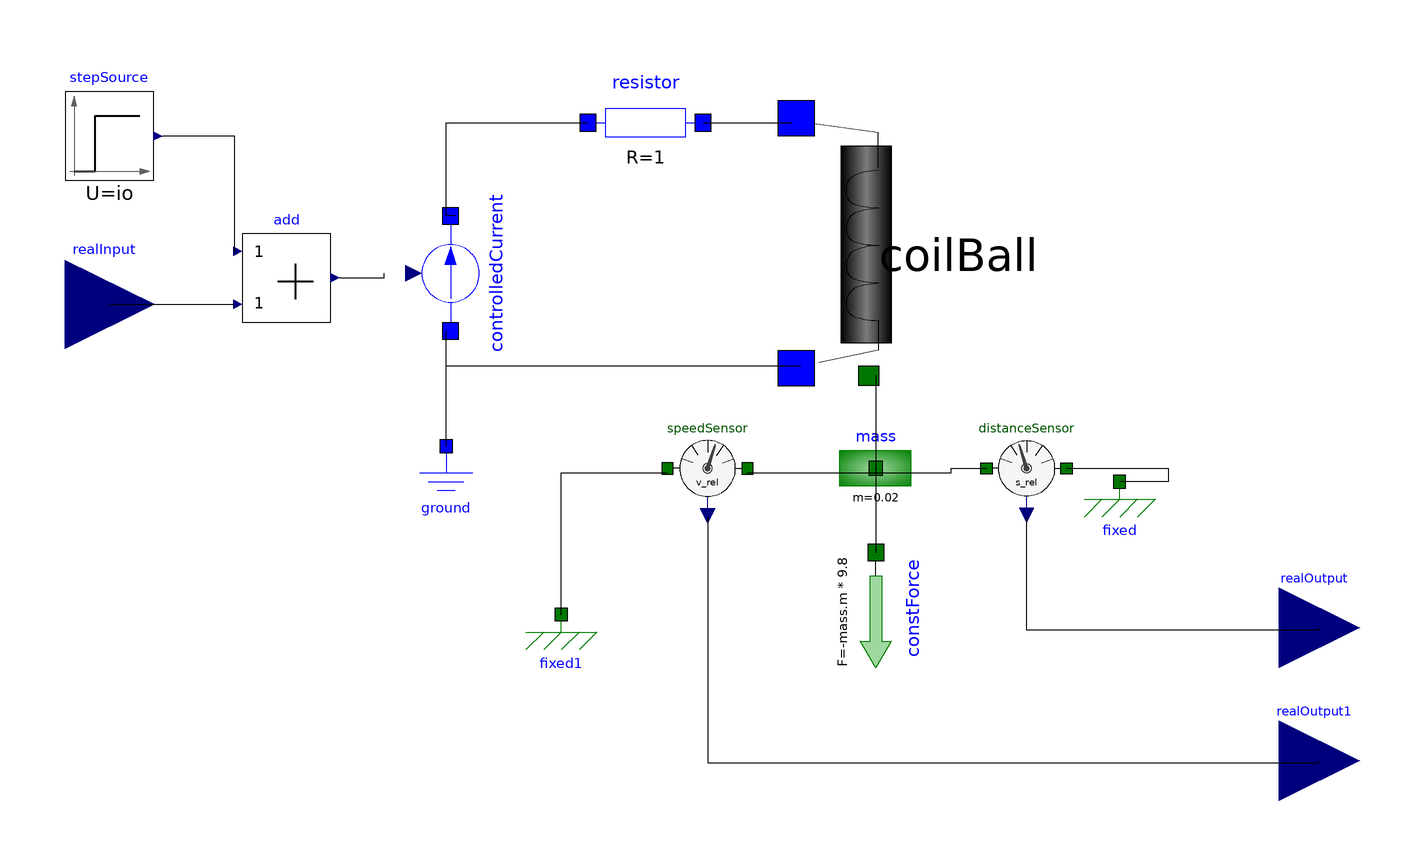

The Modelica model whose source follows is shown above as a component diagram (icons at their Placement, wires along their Line points).

model MaglevSys_LY
  parameter Real g = 9.8;
    parameter Real io = sqrt((2*mass.m*g*coilBall.yo)/coilBall.Lo);
    DSFLib.Circuits.Components.Resistor resistor(R = 1) annotation(
      Placement(visible = true, transformation(origin = {-15, 71}, extent = {{-13, -13}, {13, 13}}, rotation = 0)));
    DSFLib.Mechanical.Translational.Components.Mass mass(m = 0.02, s(start = 0.002)) annotation(
      Placement(visible = true, transformation(origin = {37, -7}, extent = {{-11, -11}, {11, 11}}, rotation = 0)));
    DSFLib.ControlSystems.Actuators.Circuits.ModulatedCurrentSource controlledCurrent annotation(
      Placement(visible = true, transformation(origin = {-59, 37}, extent = {{-13, -13}, {13, 13}}, rotation = -90)));
    DSFLib.Circuits.Components.Ground ground annotation(
      Placement(visible = true, transformation(origin = {-60, -10}, extent = {{-10, -10}, {10, 10}}, rotation = 0)));
    DSFLib.Mechanical.Translational.Components.ConstForce constForce(F = -mass.m*9.8) annotation(
      Placement(visible = true, transformation(origin = {37, -39}, extent = {{-13, -13}, {13, 13}}, rotation = -90)));
    DSFLib.ControlSystems.Blocks.Components.StepSource stepSource(U = io) annotation(
      Placement(visible = true, transformation(origin = {-136, 68}, extent = {{-10, -10}, {10, 10}}, rotation = 0)));
    DSFLib.ControlSystems.Blocks.Components.Add add(k2 = 1) annotation(
      Placement(visible = true, transformation(origin = {-96, 36}, extent = {{-10, -10}, {10, 10}}, rotation = 0)));
    TP4Bellini.CoilBall coilBall(i(start = io)) annotation(
      Placement(visible = true, transformation(origin = {19, 41}, extent = {{-31, 31}, {31, -31}}, rotation = -90)));
    DSFLib.ControlSystems.Blocks.Interfaces.RealInput realInput annotation(
      Placement(visible = true, transformation(origin = {-136, 30}, extent = {{-10, -10}, {10, 10}}, rotation = 0), iconTransformation(origin = {-96, 0}, extent = {{-10, -10}, {10, 10}}, rotation = 0)));
    DSFLib.ControlSystems.Blocks.Interfaces.RealOutput realOutput annotation(
      Placement(transformation(origin = {137, -43}, extent = {{-9, -9}, {9, 9}}), iconTransformation(origin = {120, 26}, extent = {{-10, -10}, {10, 10}})));
    DSFLib.ControlSystems.Sensors.Mechanical.Translational.DistanceSensor distanceSensor annotation(
      Placement(transformation(origin = {71, -7}, extent = {{9, -9}, {-9, 9}})));
    DSFLib.Mechanical.Translational.Components.Fixed fixed annotation(
      Placement(transformation(origin = {92, -10}, extent = {{-10, -10}, {10, 10}})));
    DSFLib.ControlSystems.Sensors.Mechanical.Translational.SpeedSensor speedSensor annotation(
      Placement(visible = true, transformation(origin = {-1, -7}, extent = {{-9, -9}, {9, 9}}, rotation = 0)));
    DSFLib.ControlSystems.Blocks.Interfaces.RealOutput realOutput1 annotation(
      Placement(transformation(origin = {137, -73}, extent = {{-9, -9}, {9, 9}}), iconTransformation(origin = {120, -26}, extent = {{-10, -10}, {10, 10}})));
    DSFLib.Mechanical.Translational.Components.Fixed fixed1 annotation(
      Placement(transformation(origin = {-34, -40}, extent = {{-10, -10}, {10, 10}})));
  equation
    connect(add.u1, stepSource.y) annotation(
      Line(points = {{-108, 42}, {-107.7, 42}, {-107.7, 68}, {-124, 68}}));
    connect(add.y, controlledCurrent.u) annotation(
      Line(points = {{-84, 36}, {-74, 36}, {-74, 37}}));
    connect(realInput, add.u2) annotation(
      Line(points = {{-136, 30}, {-108, 30}}));
    connect(coilBall.n, controlledCurrent.n) annotation(
      Line(points = {{20, 16}, {-60, 16}, {-60, 24}}));
    connect(controlledCurrent.p, resistor.p) annotation(
      Line(points = {{-58, 50}, {-60, 50}, {-60, 71}, {-28, 71}}));
    connect(resistor.n, coilBall.p) annotation(
      Line(points = {{-2, 71}, {18, 71}}));
    connect(ground.p, controlledCurrent.n) annotation(
      Line(points = {{-60, -2}, {-60, 24}}));
    connect(mass.flange, constForce.flange) annotation(
      Line(points = {{36.89, -7.11}, {37, -7.11}, {37, -26}}));
    connect(realOutput, distanceSensor.y) annotation(
      Line(points = {{137, -43}, {137, -43.5}, {71, -43.5}, {71, -18}}));
    connect(coilBall.flange, mass.flange) annotation(
      Line(points = {{37, 14}, {37, -7}}));
    connect(speedSensor.y, realOutput1) annotation(
      Line(points = {{-1, -18}, {-1, -73.5}, {137, -73.5}, {137, -73}}));
    connect(fixed1.flange, speedSensor.flange_a) annotation(
      Line(points = {{-34, -40}, {-34, -8}, {-10, -8}}));
    connect(speedSensor.flange_b, mass.flange) annotation(
      Line(points = {{8, -8}, {36, -8}}));
    connect(mass.flange, distanceSensor.flange_b) annotation(
      Line(points = {{36, -8}, {54, -8}, {54, -7}, {62, -7}}));
    connect(distanceSensor.flange_a, fixed.flange) annotation(
      Line(points = {{80, -7}, {103, -7}, {103, -10}, {92, -10}}));
    annotation(
      Icon(graphics = {Text(origin = {-4, 0}, extent = {{-76, 52}, {76, -52}}, textString = "MaglevSys"), Rectangle(origin = {10, 2}, extent = {{-104, 40}, {104, -40}})}, coordinateSystem(extent = {{-100, -100}, {120, 100}})),
      Diagram);
  end MaglevSys_LY;